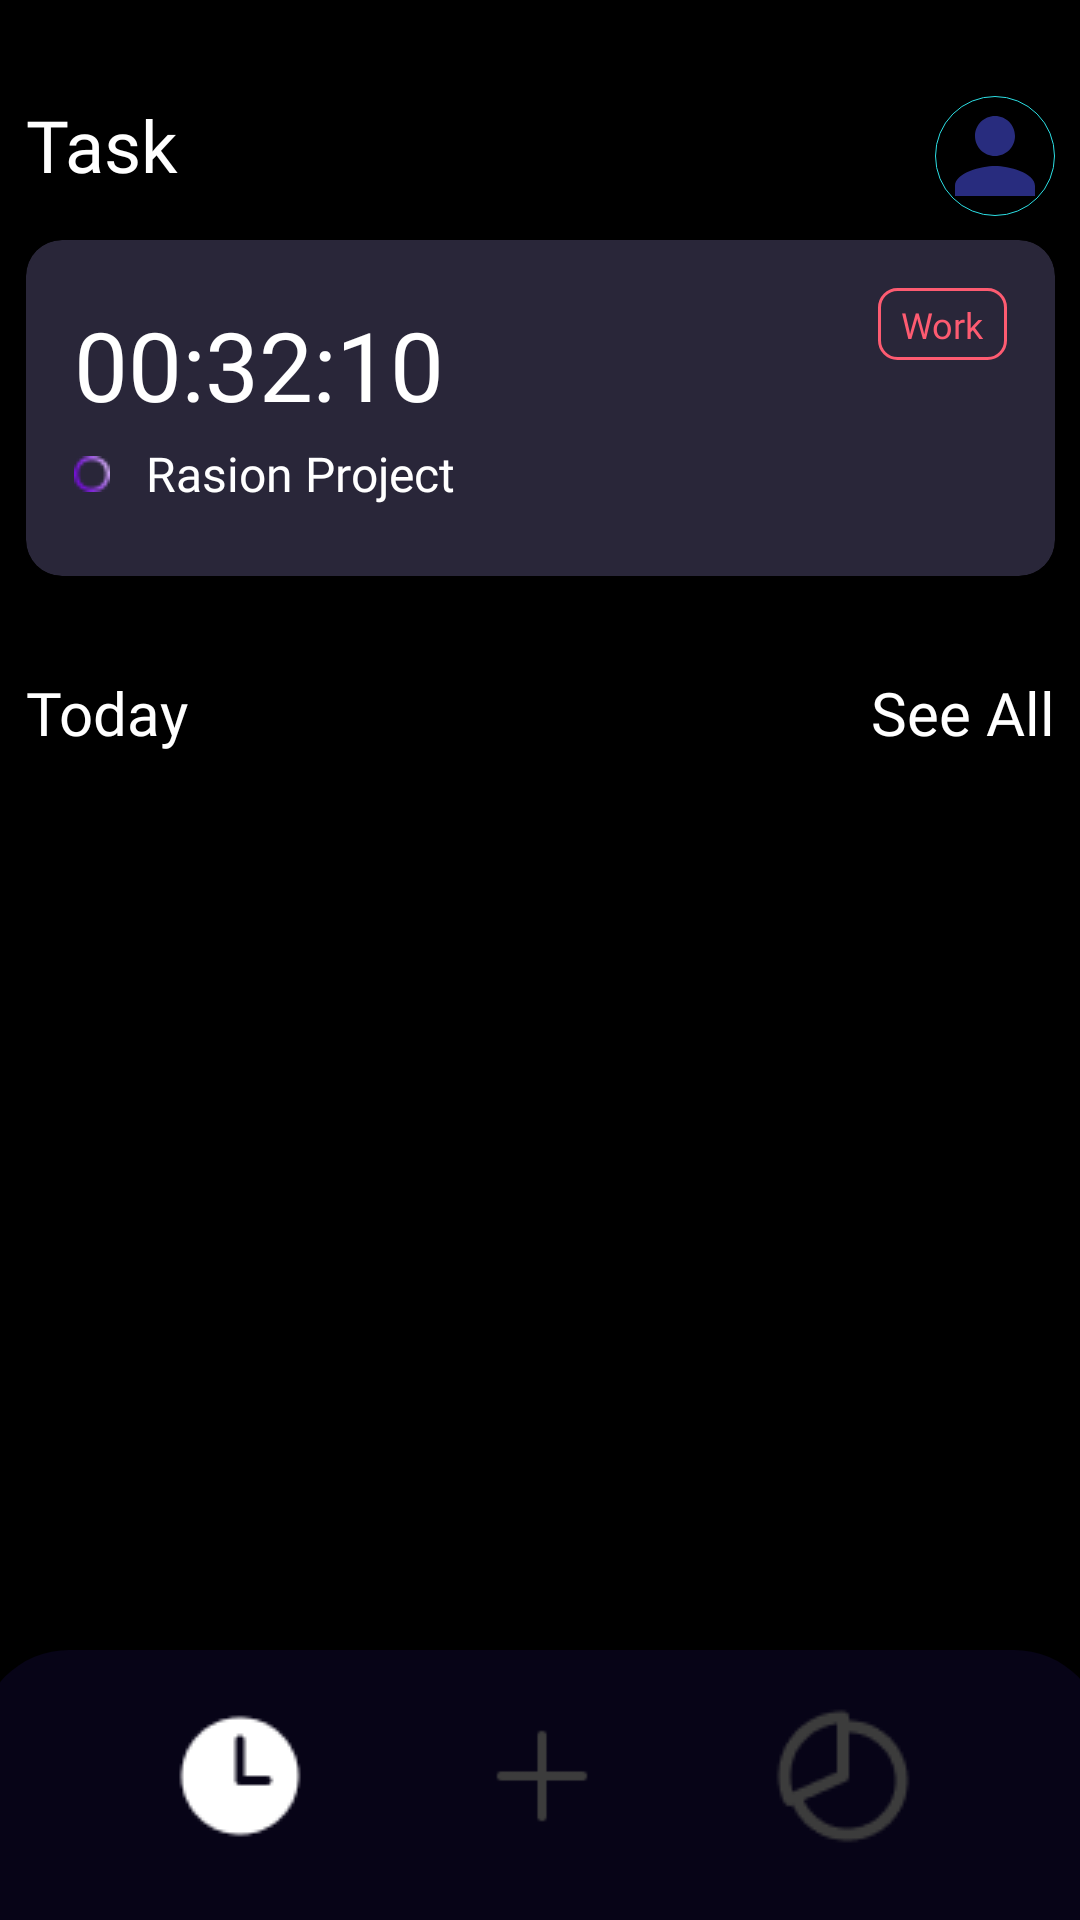

Reconstruct the res/layout file that produces this screen, plus the resources it refers to.
<!-- AndroidManifest.xml: application theme Theme.Design.NoActionBar -->
<!-- res/layout/home_pade.xml -->
<?xml version="1.0" encoding="utf-8"?>
<layout xmlns:android="http://schemas.android.com/apk/res/android"
    xmlns:app="http://schemas.android.com/apk/res-auto"
    xmlns:tools="http://schemas.android.com/tools">

    <data>

    </data>

    <androidx.coordinatorlayout.widget.CoordinatorLayout
        android:layout_width="match_parent"
        android:layout_height="match_parent">

        <androidx.constraintlayout.widget.ConstraintLayout
            android:layout_width="match_parent"
            android:layout_height="match_parent"
            android:background="#000000"
            tools:context=".Home">

            <androidx.constraintlayout.widget.ConstraintLayout
                android:id="@+id/constraintLayout"
                android:layout_width="343dp"
                android:layout_height="160dp"
                android:layout_marginTop="32dp"
                app:layout_constraintEnd_toEndOf="parent"
                app:layout_constraintStart_toStartOf="parent"
                app:layout_constraintTop_toTopOf="parent">

                <ImageView
                    android:id="@+id/profileBtn"
                    android:layout_width="40dp"
                    android:layout_height="40dp"
                    app:layout_constraintEnd_toEndOf="parent"
                    app:layout_constraintTop_toTopOf="parent"
                    app:srcCompat="@drawable/circle_avatar" />

                <TextView
                    android:id="@+id/textView"
                    android:layout_width="wrap_content"
                    android:layout_height="wrap_content"
                    android:fontFamily="@font/sf_ui_text_bold"
                    android:text="Task"
                    android:textColor="@color/white"
                    android:textSize="24sp"
                    app:layout_constraintStart_toStartOf="parent"
                    app:layout_constraintTop_toTopOf="parent" />

                <androidx.cardview.widget.CardView
                    android:layout_width="343dp"
                    android:layout_height="112dp"
                    app:cardBackgroundColor="#292639"
                    app:cardCornerRadius="12dp"
                    app:layout_constraintBottom_toBottomOf="parent"
                    app:layout_constraintEnd_toEndOf="parent"
                    app:layout_constraintStart_toStartOf="parent">

                    <androidx.constraintlayout.widget.ConstraintLayout
                        android:layout_width="match_parent"
                        android:layout_height="match_parent">

                        <androidx.constraintlayout.widget.ConstraintLayout
                            android:layout_width="43dp"
                            android:layout_height="24dp"
                            android:layout_marginTop="16dp"
                            android:layout_marginEnd="16dp"
                            android:background="@drawable/tag"
                            app:layout_constraintEnd_toEndOf="parent"
                            app:layout_constraintTop_toTopOf="parent">

                            <TextView
                                android:id="@+id/textView4"
                                android:layout_width="wrap_content"
                                android:layout_height="wrap_content"
                                android:fontFamily="@font/sf_ui_text_regular"
                                android:text="Work"
                                android:textColor="#FD5B71"
                                android:textSize="12sp"
                                app:layout_constraintBottom_toBottomOf="parent"
                                app:layout_constraintEnd_toEndOf="parent"
                                app:layout_constraintStart_toStartOf="parent"
                                app:layout_constraintTop_toTopOf="parent" />
                        </androidx.constraintlayout.widget.ConstraintLayout>

                        <TextView
                            android:id="@+id/textView2"
                            android:layout_width="wrap_content"
                            android:layout_height="wrap_content"
                            android:layout_marginStart="16dp"
                            android:layout_marginTop="20dp"
                            android:fontFamily="@font/sf_ui_text_semibold"
                            android:text="00:32:10"
                            android:textColor="@color/white"
                            android:textSize="32sp"
                            app:layout_constraintStart_toStartOf="parent"
                            app:layout_constraintTop_toTopOf="parent" />

                        <ImageView
                            android:id="@+id/imageView"
                            android:layout_width="wrap_content"
                            android:layout_height="wrap_content"
                            android:layout_marginStart="16dp"
                            android:layout_marginTop="72dp"
                            app:layout_constraintStart_toStartOf="parent"
                            app:layout_constraintTop_toTopOf="parent"
                            app:srcCompat="@drawable/ellipse" />

                        <TextView
                            android:id="@+id/textView3"
                            android:layout_width="wrap_content"
                            android:layout_height="wrap_content"
                            android:layout_marginStart="12dp"
                            android:layout_marginTop="67dp"
                            android:fontFamily="@font/sf_ui_text_light"
                            android:text="Rasion Project"
                            android:textColor="@color/white"
                            android:textSize="16sp"
                            app:layout_constraintStart_toEndOf="@+id/imageView"
                            app:layout_constraintTop_toTopOf="parent" />

                    </androidx.constraintlayout.widget.ConstraintLayout>
                </androidx.cardview.widget.CardView>
            </androidx.constraintlayout.widget.ConstraintLayout>

            <androidx.constraintlayout.widget.ConstraintLayout
                android:layout_width="343dp"
                android:layout_height="0dp"
                android:layout_marginTop="32dp"
                android:layout_marginBottom="22dp"
                app:layout_constraintBottom_toTopOf="@+id/constraintLayout3"
                app:layout_constraintEnd_toEndOf="parent"
                app:layout_constraintStart_toStartOf="parent"
                app:layout_constraintTop_toBottomOf="@+id/constraintLayout">

                <androidx.recyclerview.widget.RecyclerView
                    android:id="@+id/item_recycler_view"
                    android:layout_width="match_parent"
                    android:layout_height="0dp"
                    android:layout_marginTop="8dp"
                    app:layout_constraintBottom_toBottomOf="parent"
                    app:layout_constraintEnd_toEndOf="parent"
                    app:layout_constraintStart_toStartOf="parent"
                    app:layout_constraintTop_toBottomOf="@+id/textView5" />

                <TextView
                    android:id="@+id/textView6"
                    android:layout_width="wrap_content"
                    android:layout_height="wrap_content"
                    android:fontFamily="@font/sf_ui_text_medium"
                    android:text="See All"
                    android:textColor="@color/white"
                    android:textSize="20sp"
                    app:layout_constraintEnd_toEndOf="parent"
                    app:layout_constraintTop_toTopOf="parent" />

                <TextView
                    android:id="@+id/textView5"
                    android:layout_width="wrap_content"
                    android:layout_height="wrap_content"
                    android:fontFamily="@font/sf_ui_text_medium"
                    android:text="Today"
                    android:textColor="@color/white"
                    android:textSize="20sp"
                    app:layout_constraintStart_toStartOf="parent"
                    app:layout_constraintTop_toTopOf="parent" />
            </androidx.constraintlayout.widget.ConstraintLayout>

            <androidx.constraintlayout.widget.ConstraintLayout
                android:id="@+id/constraintLayout3"
                android:layout_width="375dp"
                android:layout_height="90dp"
                android:background="@drawable/bottom_navigation_panel"
                app:layout_constraintBottom_toBottomOf="parent"
                app:layout_constraintEnd_toEndOf="parent"
                app:layout_constraintStart_toStartOf="parent">

                <ImageView
                    android:id="@+id/imageView4"
                    android:layout_width="48dp"
                    android:layout_height="48dp"
                    android:layout_marginStart="63dp"
                    android:layout_marginTop="18dp"
                    app:layout_constraintStart_toStartOf="parent"
                    app:layout_constraintTop_toTopOf="parent"
                    app:srcCompat="@drawable/icon_time" />

                <ImageView
                    android:id="@+id/imageView5"
                    android:layout_width="48dp"
                    android:layout_height="48dp"
                    android:layout_marginTop="18dp"
                    app:layout_constraintEnd_toEndOf="parent"
                    app:layout_constraintStart_toStartOf="parent"
                    app:layout_constraintTop_toTopOf="parent"
                    app:srcCompat="@drawable/icon_add" />

                <ImageView
                    android:id="@+id/imageView6"
                    android:layout_width="48dp"
                    android:layout_height="48dp"
                    android:layout_marginTop="18dp"
                    android:layout_marginEnd="63dp"
                    app:layout_constraintEnd_toEndOf="parent"
                    app:layout_constraintTop_toTopOf="parent"
                    app:srcCompat="@drawable/pie_chart" />
            </androidx.constraintlayout.widget.ConstraintLayout>

        </androidx.constraintlayout.widget.ConstraintLayout>

    </androidx.coordinatorlayout.widget.CoordinatorLayout>
</layout>
<!-- resources referenced by this layout -->
<resources>
  <!-- drawable bottom_navigation_panel (drawable-v24) -->
  <?xml version="1.0" encoding="utf-8"?>
  <shape xmlns:android="http://schemas.android.com/apk/res/android">
  
      <corners
          android:topLeftRadius="30dp"
          android:topRightRadius="30dp"/>
      <solid android:color="#070417"/>
  
  
  </shape>
  <!-- drawable circle_avatar (drawable) -->
  <?xml version="1.0" encoding="utf-8"?>
  <layer-list xmlns:android="http://schemas.android.com/apk/res/android" >
      <item>
          <shape android:shape="oval" android:padding="10dp">
              <size
                  android:width="120dp"
                  android:height="120dp"/>
  
              <stroke
                  android:width="1dp"
                  android:color="#2CDFE4"/>
  
          </shape>
      </item>
  
      <item android:drawable="@drawable/ic_baseline_person_24" />
  </layer-list>
  <!-- drawable ellipse: png bitmap (drawable-v24, 464 bytes) -->
  <!-- drawable icon_add: png bitmap (drawable-v24, 338 bytes) -->
  <!-- drawable icon_time: png bitmap (drawable-v24, 612 bytes) -->
  <!-- drawable pie_chart: png bitmap (drawable-v24, 1332 bytes) -->
  <!-- drawable tag (drawable-v24) -->
  <?xml version="1.0" encoding="utf-8"?>
  <selector xmlns:android="http://schemas.android.com/apk/res/android">
      <item android:state_checked="true">
          <layer-list xmlns:android="http://schemas.android.com/apk/res/android">
              <item>
                  <shape android:shape="rectangle">
                      <stroke android:width="1dp" android:color="#FD5B71" />
  
                  </shape>
              </item>
  
              <item android:bottom="1dp" android:left="1dp" android:right="1dp" android:top="1dp">
                  <shape android:shape="rectangle">
                      <solid android:color="#FD5B71" />
  
                  </shape>
              </item>
          </layer-list>
      </item>
  
  
  
      <item>
          <layer-list xmlns:android="http://schemas.android.com/apk/res/android">
              <item>
                  <shape android:shape="rectangle">
                      <stroke android:width="1dp" android:color="#FD5B71" />
                      <corners android:radius="6dp"/>
                  </shape>
              </item>
              <item android:bottom="1dp" android:left="1dp" android:right="1dp" android:top="1dp">
                  <shape android:shape="rectangle">
                      <solid android:color="#00FFFFFF" />
                  </shape>
              </item>
          </layer-list>
      </item>
  
  </selector>
  <!-- drawable ic_baseline_person_24 (drawable) -->
  <vector android:height="24dp" android:tint="#282C7E"
      android:viewportHeight="24" android:viewportWidth="24"
      android:width="24dp" xmlns:android="http://schemas.android.com/apk/res/android">
      <path android:fillColor="@android:color/white" android:pathData="M12,12c2.21,0 4,-1.79 4,-4s-1.79,-4 -4,-4 -4,1.79 -4,4 1.79,4 4,4zM12,14c-2.67,0 -8,1.34 -8,4v2h16v-2c0,-2.66 -5.33,-4 -8,-4z"/>
  </vector>
  <!-- not gathered from this repository: default colours our renderer supplied (Android Studio template values) -->
  <color name="white">#FFFFFFFF</color>
</resources>
